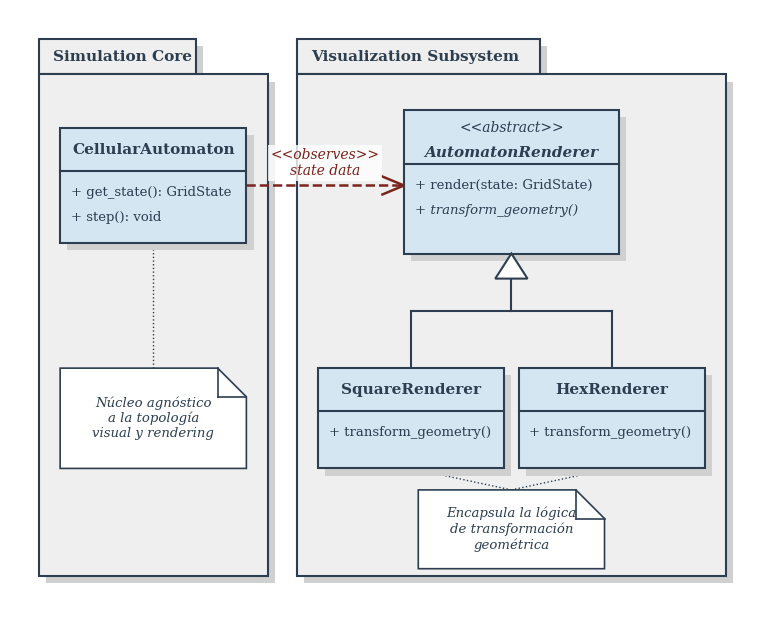

Reproduce this figure in Python. (Note: this script raises an exception after producing the figure.)
import os
import matplotlib.pyplot as plt
import matplotlib.patches as patches

def main():
    # Configurar fuente para estilo académico
    plt.rcParams['font.family'] = 'serif'
    plt.rcParams['font.serif'] = ['Times New Roman', 'DejaVu Serif', 'Bitstream Vera Serif', 'Computer Modern Roman', 'serif']

    # Paleta de colores rigurosa y académica
    C_BG = "#EFEFEF"      # Fondos de paquetes (sobrio)
    C_TEXT = "#2C3E50"    # Texto, bordes oscuros (elegancia)
    C_FILL = "#D4E6F1"    # Relleno de clases (distinción sutil)
    C_ACCENT = "#7B241C"  # Acentos, dependencias (énfasis)

    fig, ax = plt.subplots(figsize=(10, 8))
    ax.axis('off')
    ax.set_aspect('equal')
    ax.set_xlim(-2, 102)
    ax.set_ylim(-2, 84)

    # --- FUNCIONES AUXILIARES DE DIBUJO ---

    def draw_package(ax, x, y, w, h, title):
        shadow_offset = 1.0
        tab_w = 34 if len(title) > 15 else 22
        tab_h = 5
        
        # Sombras
        shadow_tab = patches.Rectangle((x + shadow_offset, y+h - shadow_offset), tab_w, tab_h, linewidth=0, facecolor='#D0D0D0', zorder=0)
        ax.add_patch(shadow_tab)
        shadow_rect = patches.Rectangle((x + shadow_offset, y - shadow_offset), w, h, linewidth=0, facecolor='#D0D0D0', zorder=0)
        ax.add_patch(shadow_rect)

        # Pestaña
        tab = patches.Rectangle((x, y+h), tab_w, tab_h, linewidth=1.5, edgecolor=C_TEXT, facecolor=C_BG, zorder=1)
        ax.add_patch(tab)
        ax.text(x + 2, y+h + tab_h/2.0, title, ha='left', va='center', fontsize=11, color=C_TEXT, fontweight='bold', zorder=2)
        
        # Caja principal
        rect = patches.Rectangle((x, y), w, h, linewidth=1.5, edgecolor=C_TEXT, facecolor=C_BG, zorder=1)
        ax.add_patch(rect)

    def draw_class(ax, x, y, w, h, title, methods=[], is_abstract_class=False):
        shadow_offset = 1.0
        shadow = patches.Rectangle((x + shadow_offset, y - shadow_offset), w, h, linewidth=0, facecolor='#D0D0D0', zorder=2)
        ax.add_patch(shadow)

        rect = patches.Rectangle((x, y), w, h, linewidth=1.5, edgecolor=C_TEXT, facecolor=C_FILL, zorder=3)
        ax.add_patch(rect)
        
        if is_abstract_class:
            title_y = y + h - 2.5
            ax.text(x + w/2.0, title_y, "<<abstract>>", ha='center', va='center', fontsize=10, color=C_TEXT, fontstyle='italic', zorder=4)
            ax.text(x + w/2.0, title_y - 3.5, title, ha='center', va='center', fontsize=11, color=C_TEXT, fontweight='bold', fontstyle='italic', zorder=4)
            line_y = y + h - 7.5
        else:
            title_y = y + h - 3.0
            ax.text(x + w/2.0, title_y, title, ha='center', va='center', fontsize=11, color=C_TEXT, fontweight='bold', zorder=4)
            line_y = y + h - 6.0
        
        ax.plot([x, x+w], [line_y, line_y], color=C_TEXT, linewidth=1.5, zorder=4)
        
        for i, (method, is_abstract_method) in enumerate(methods):
            fstyle = 'italic' if is_abstract_method else 'normal'
            ax.text(x + 1.5, line_y - 3 - i*3.5, method, ha='left', va='center', fontsize=9.5, color=C_TEXT, fontstyle=fstyle, zorder=4)

    def draw_inheritance_tree(ax, children_coords, parent_coords, mid_y):
        parent_x, parent_y = parent_coords
        triangle_h = 3.5
        triangle_w = 4.5
        
        # Triángulo herencia UML
        triangle = patches.Polygon(
            [[parent_x, parent_y], [parent_x - triangle_w/2.0, parent_y - triangle_h], [parent_x + triangle_w/2.0, parent_y - triangle_h]], 
            closed=True, edgecolor=C_TEXT, facecolor='white', linewidth=1.5, zorder=3
        )
        ax.add_patch(triangle)
        
        # Línea vertical del padre
        ax.plot([parent_x, parent_x], [parent_y - triangle_h, mid_y], color=C_TEXT, linewidth=1.5, zorder=2)
        
        # Línea horizontal
        min_x = min([c[0] for c in children_coords])
        max_x = max([c[0] for c in children_coords])
        ax.plot([min_x, max_x], [mid_y, mid_y], color=C_TEXT, linewidth=1.5, zorder=2)
        
        # Líneas verticales a los hijos
        for cx, cy in children_coords:
            ax.plot([cx, cx], [mid_y, cy], color=C_TEXT, linewidth=1.5, zorder=2)

    def draw_dependency(ax, start_x, start_y, end_x, end_y, text=""):
        ax.plot([start_x, end_x], [start_y, end_y], color=C_ACCENT, linewidth=1.8, linestyle='--', zorder=2)
        
        # Punta de flecha abierta UML
        arrow_len = 3.0
        arrow_w = 2.5
        ax.plot([end_x - arrow_len, end_x], [end_y + arrow_w/2.0, end_y], color=C_ACCENT, linewidth=1.8, zorder=2)
        ax.plot([end_x - arrow_len, end_x], [end_y - arrow_w/2.0, end_y], color=C_ACCENT, linewidth=1.8, zorder=2)
        
        if text:
            ax.text((start_x + end_x)/2.0, start_y + 1.0, text, ha='center', va='bottom', 
                    fontsize=10, color=C_ACCENT, fontstyle='italic', zorder=3,
                    bbox=dict(facecolor='white', edgecolor='none', pad=2, alpha=0.8))

    def draw_note(ax, x, y, w, h, text):
        fc = 4.0 # Folded corner size
        pts = [
            [x, y], [x+w, y], [x+w, y+h-fc], [x+w-fc, y+h], [x, y+h]
        ]
        poly = patches.Polygon(pts, closed=True, edgecolor=C_TEXT, facecolor="#FFFFFF", linewidth=1.2, zorder=4)
        ax.add_patch(poly)
        
        ax.plot([x+w-fc, x+w-fc], [y+h, y+h-fc], color=C_TEXT, linewidth=1.2, zorder=5)
        ax.plot([x+w-fc, x+w], [y+h-fc, y+h-fc], color=C_TEXT, linewidth=1.2, zorder=5)
        
        ax.text(x + w/2.0, y + h/2.0, text, ha='center', va='center', fontsize=9.5, color=C_TEXT, zorder=5, fontstyle='italic')

    def draw_dashed_link(ax, x1, y1, x2, y2):
        ax.plot([x1, x2], [y1, y2], color=C_TEXT, linewidth=1.0, linestyle=':', zorder=1)


    # --- CONSTRUCCIÓN DEL DIAGRAMA ---

    # 1. Paquetes
    draw_package(ax, 2, 5, 32, 70, "Simulation Core")
    draw_package(ax, 38, 5, 60, 70, "Visualization Subsystem")

    # 2. Clases
    # CellularAutomaton
    draw_class(ax, 5, 51.5, 26, 16, "CellularAutomaton", 
               [("+ get_state(): GridState", False), ("+ step(): void", False)])

    # AutomatonRenderer
    draw_class(ax, 53, 50, 30, 20, "AutomatonRenderer", 
               [("+ render(state: GridState)", False), ("+ transform_geometry()", True)], is_abstract_class=True)

    # SquareRenderer
    draw_class(ax, 41, 20, 26, 14, "SquareRenderer", 
               [("+ transform_geometry()", False)])

    # HexRenderer
    draw_class(ax, 69, 20, 26, 14, "HexRenderer", 
               [("+ transform_geometry()", False)])

    # 3. Relaciones
    # Dependencia (Núcleo -> Visualización)
    draw_dependency(ax, 31, 59.5, 53, 59.5, "<<observes>>\nstate data")

    # Herencia
    children_coords = [(54, 34), (82, 34)] # X centros: 41+13=54; 69+13=82. Y top: 20+14=34
    parent_coords = (68, 50)               # X centro: 53+15=68. Y bottom: 50
    draw_inheritance_tree(ax, children_coords, parent_coords, mid_y=42)

    # 4. Notas Arquitectónicas
    # Nota sobre encapsulación
    note1_x, note1_y, note1_w, note1_h = 55, 6, 26, 11
    draw_note(ax, note1_x, note1_y, note1_w, note1_h, "Encapsula la lógica\nde transformación\ngeométrica")
    # Enlaces a las clases de renderizado
    draw_dashed_link(ax, 68, 17, 54, 20)
    draw_dashed_link(ax, 68, 17, 82, 20)

    # Nota sobre independencia del núcleo
    note2_x, note2_y, note2_w, note2_h = 5, 20, 26, 14
    draw_note(ax, note2_x, note2_y, note2_w, note2_h, "Núcleo agnóstico\na la topología\nvisual y rendering")
    draw_dashed_link(ax, 18, 34, 18, 51.5)

    # 5. Guardar Figura
    output_path = os.path.join(os.path.dirname(os.path.abspath(__file__)), 'jerarquia_renderizado.pdf')
    plt.savefig(output_path, format='pdf', bbox_inches='tight', dpi=300, transparent=True)
    print(f"Diagrama generado exitosamente en: {output_path}")

if __name__ == "__main__":
    main()
